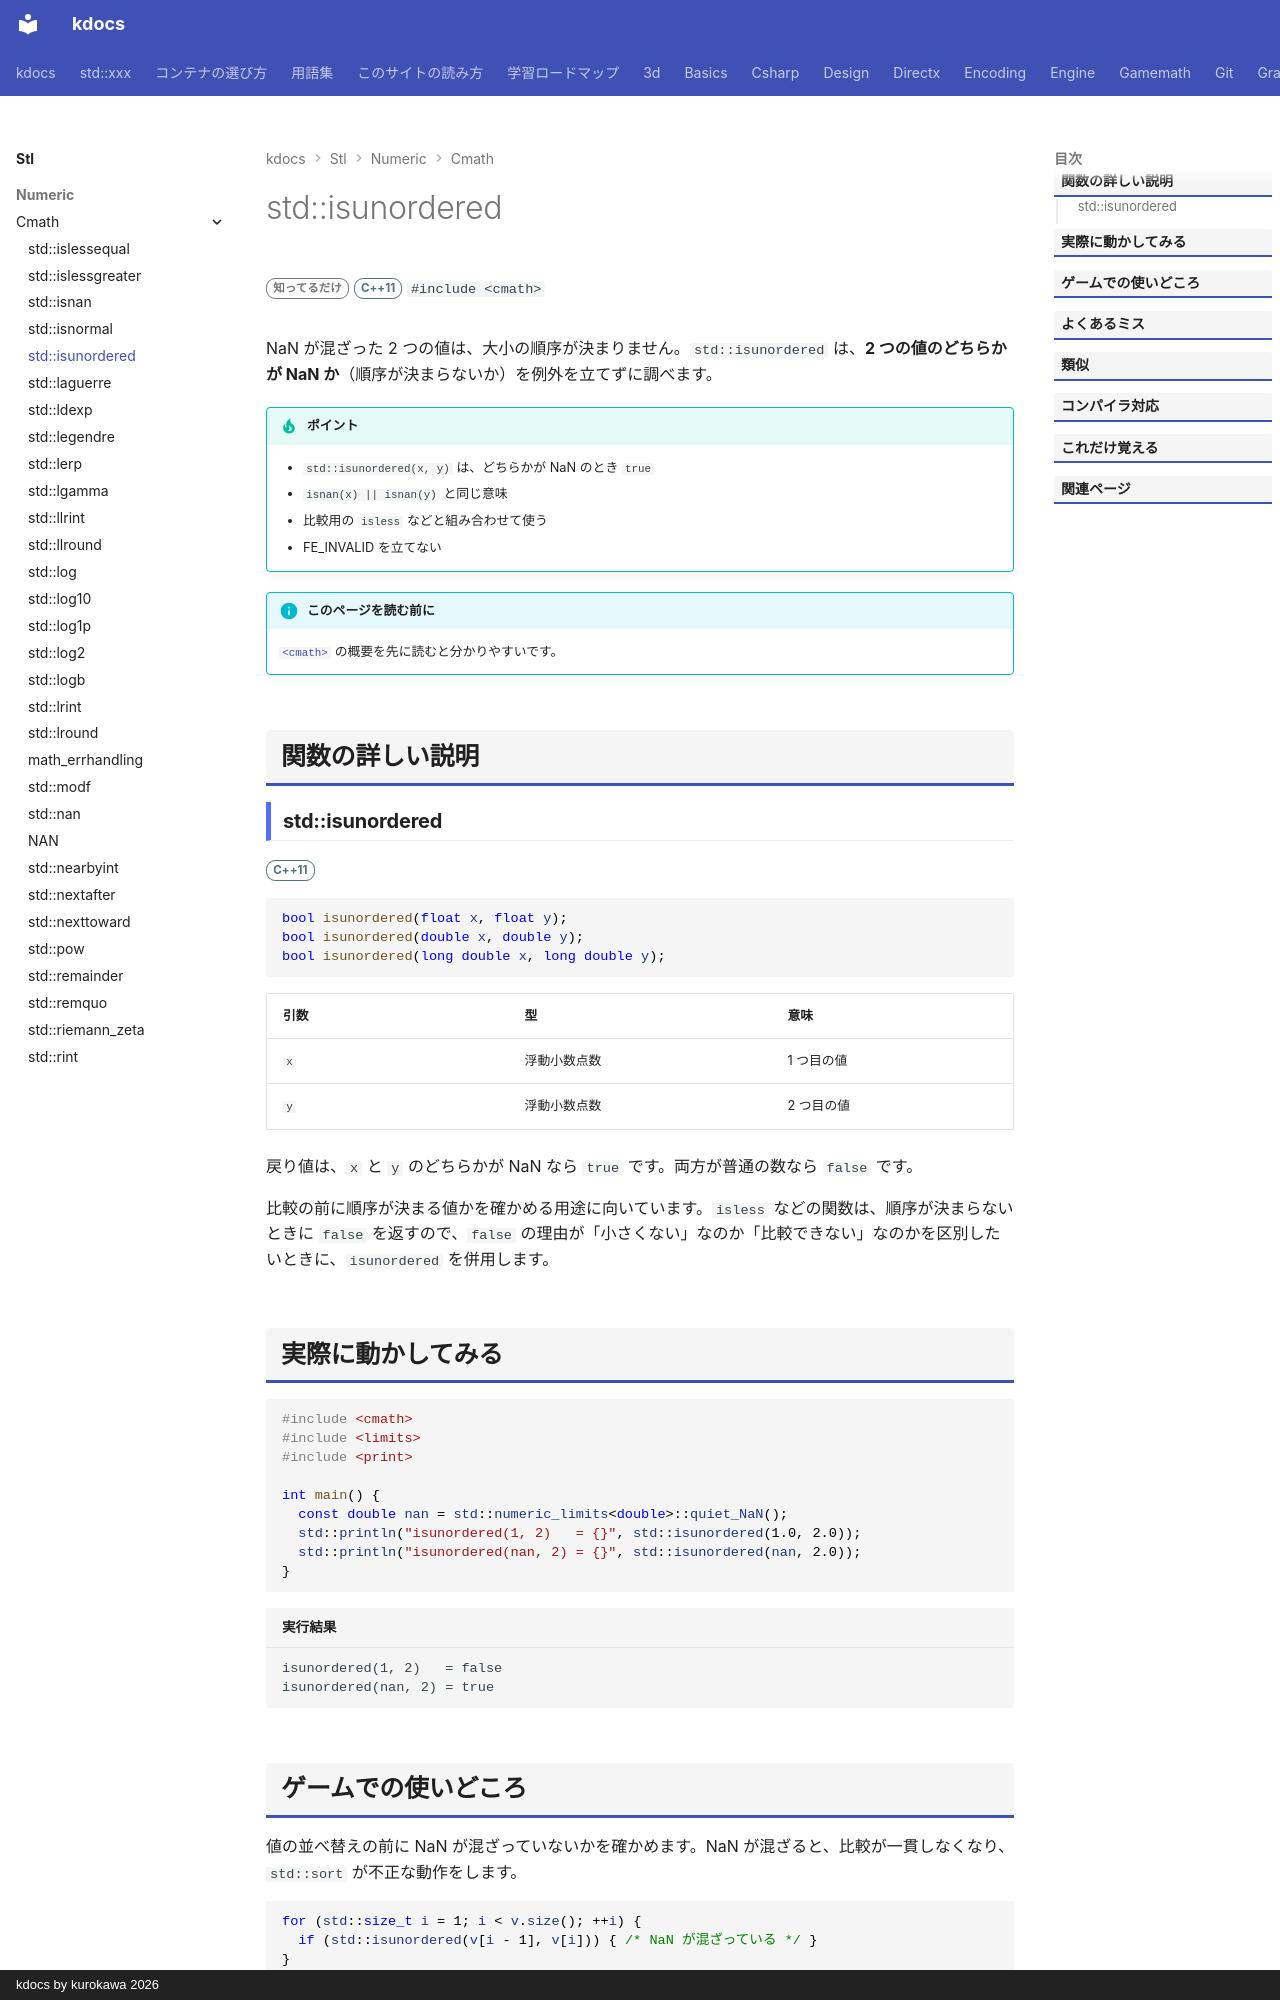

repository: qwzxdf/kdocs · page: stl/numeric/cmath/isunordered/index.html · generator: mkdocs · copyright: kdocs by kurokawa 2026

---
title: std::isunordered
summary: "浮動小数点を比べる（どちらかが NaN で、大小を比べられないか）。NaN でも例外を出さない。"
order: 900
group: 数学関数（<cmath>）
tags:
  - 数値
---

# std::isunordered

<div class="page-badges" markdown>
<span class="rank rank-rare">知ってるだけ</span>
<span class="ver ver-11">C++11</span>
`#include <cmath>`
</div>

NaN が混ざった 2 つの値は、大小の順序が決まりません。`std::isunordered` は、<strong>2 つの値のどちらかが NaN か</strong>（順序が決まらないか）を例外を立てずに調べます。

!!! tip "ポイント"
    - `std::isunordered(x, y)` は、どちらかが NaN のとき `true`
    - `isnan(x) || isnan(y)` と同じ意味
    - 比較用の `isless` などと組み合わせて使う
    - FE_INVALID を立てない

!!! info "このページを読む前に"
    [`<cmath>`](../cmath.md) の概要を先に読むと分かりやすいです。

## 関数の詳しい説明

### std::isunordered {#isunordered}

<span class="ver ver-11">C++11</span>

```cpp
bool isunordered(float x, float y);
bool isunordered(double x, double y);
bool isunordered(long double x, long double y);
```

| 引数 | 型 | 意味 |
| --- | --- | --- |
| `x` | 浮動小数点数 | 1 つ目の値 |
| `y` | 浮動小数点数 | 2 つ目の値 |

戻り値は、`x` と `y` のどちらかが NaN なら `true` です。両方が普通の数なら `false` です。

比較の前に順序が決まる値かを確かめる用途に向いています。`isless` などの関数は、順序が決まらないときに `false` を返すので、`false` の理由が「小さくない」なのか「比較できない」なのかを区別したいときに、`isunordered` を併用します。
